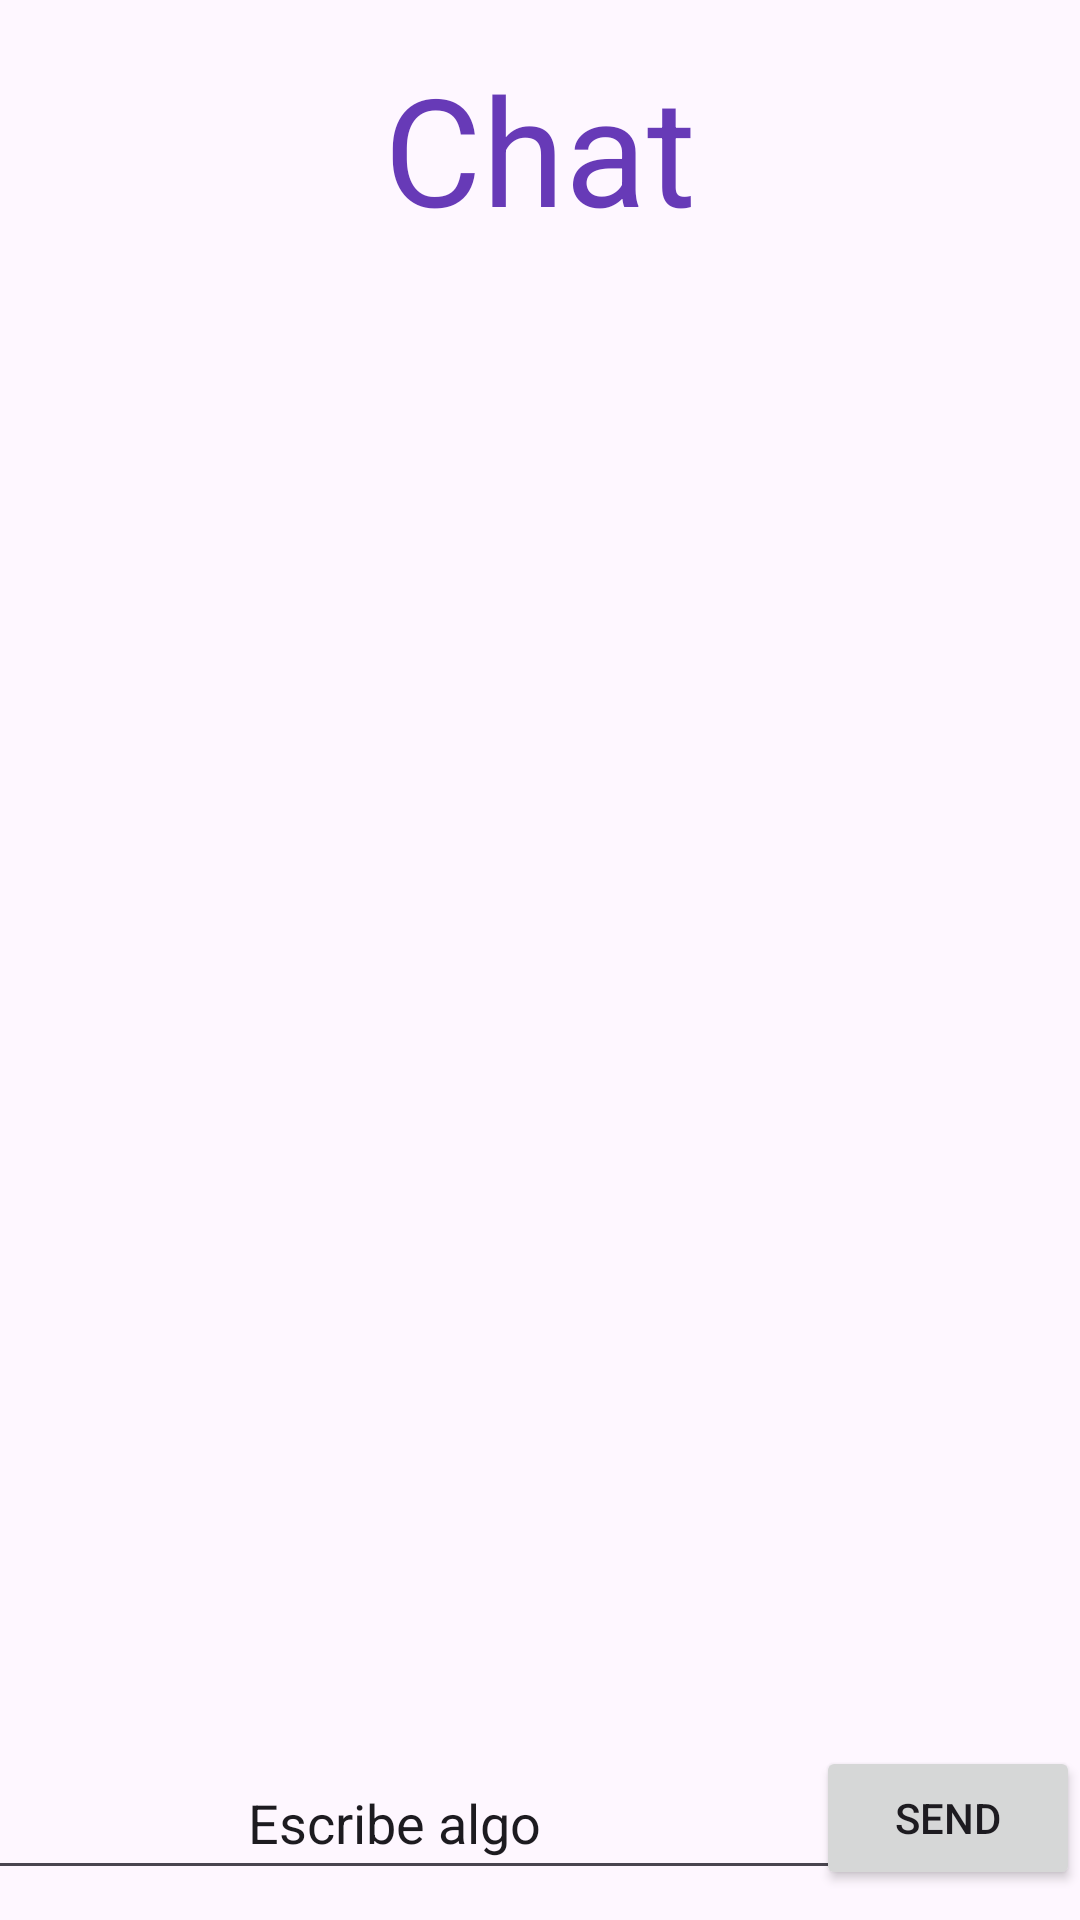

Produce the Android XML layout that renders to this screen, including the resource entries it uses.
<!-- AndroidManifest.xml: application theme Theme.LasApps -->
<!-- res/layout/activity_message_first.xml -->
<?xml version="1.0" encoding="utf-8"?>
<androidx.constraintlayout.widget.ConstraintLayout xmlns:android="http://schemas.android.com/apk/res/android"
    xmlns:app="http://schemas.android.com/apk/res-auto"
    xmlns:tools="http://schemas.android.com/tools"
    android:id="@+id/main"
    android:layout_width="match_parent"
    android:layout_height="match_parent"
    tools:context=".messageApp.MessageFirst">

    <TextView
        android:id="@+id/textName2"
        android:layout_width="300dp"
        android:layout_height="wrap_content"
        android:layout_marginBottom="30dp"
        android:labelFor="@id/etName"
        android:text="Chat"
        android:textColor="#673AB7"
        android:textAlignment="center"
        android:textSize="50sp"
        app:layout_constraintTop_toTopOf="parent"
        app:layout_constraintStart_toStartOf="parent"
        app:layout_constraintEnd_toEndOf="parent"
        android:layout_marginTop="16dp"/>

    <TextView
        android:id="@+id/message1"
        android:layout_width="wrap_content"
        android:layout_height="wrap_content"
        tools:text="Mensaje1"
        android:textSize="35sp"
        android:textStyle="bold"
        android:textColor="#00897B"
        android:layout_gravity="center"
        app:layout_constraintTop_toBottomOf="@+id/textName2"
        app:layout_constraintStart_toStartOf="parent"
        />


    <EditText
        android:id="@+id/etName2"
        android:layout_width="300dp"
        android:layout_height="48dp"
        android:layout_marginBottom="10dp"
        android:layout_marginEnd="10dp"
        android:textAlignment="center"
        android:text="Escribe algo"
        android:maxLines="1"
        app:layout_constraintBottom_toBottomOf="parent"
        app:layout_constraintStart_toStartOf="parent"
        app:layout_constraintEnd_toStartOf="@+id/buttonSend2"/>

    <Button
        android:id="@+id/buttonSend2"
        android:layout_width="wrap_content"
        android:layout_height="wrap_content"
        android:layout_marginBottom="10dp"
        android:text="Send"
        app:layout_constraintBottom_toBottomOf="parent"
        app:layout_constraintEnd_toEndOf="parent"/>

</androidx.constraintlayout.widget.ConstraintLayout>
<!-- resources referenced by this layout -->
<resources>
  <style name="Theme.LasApps" parent="Base.Theme.LasApps" />
  <style name="Base.Theme.LasApps" parent="Theme.Material3.DayNight.NoActionBar">
          
          
      </style>
</resources>
